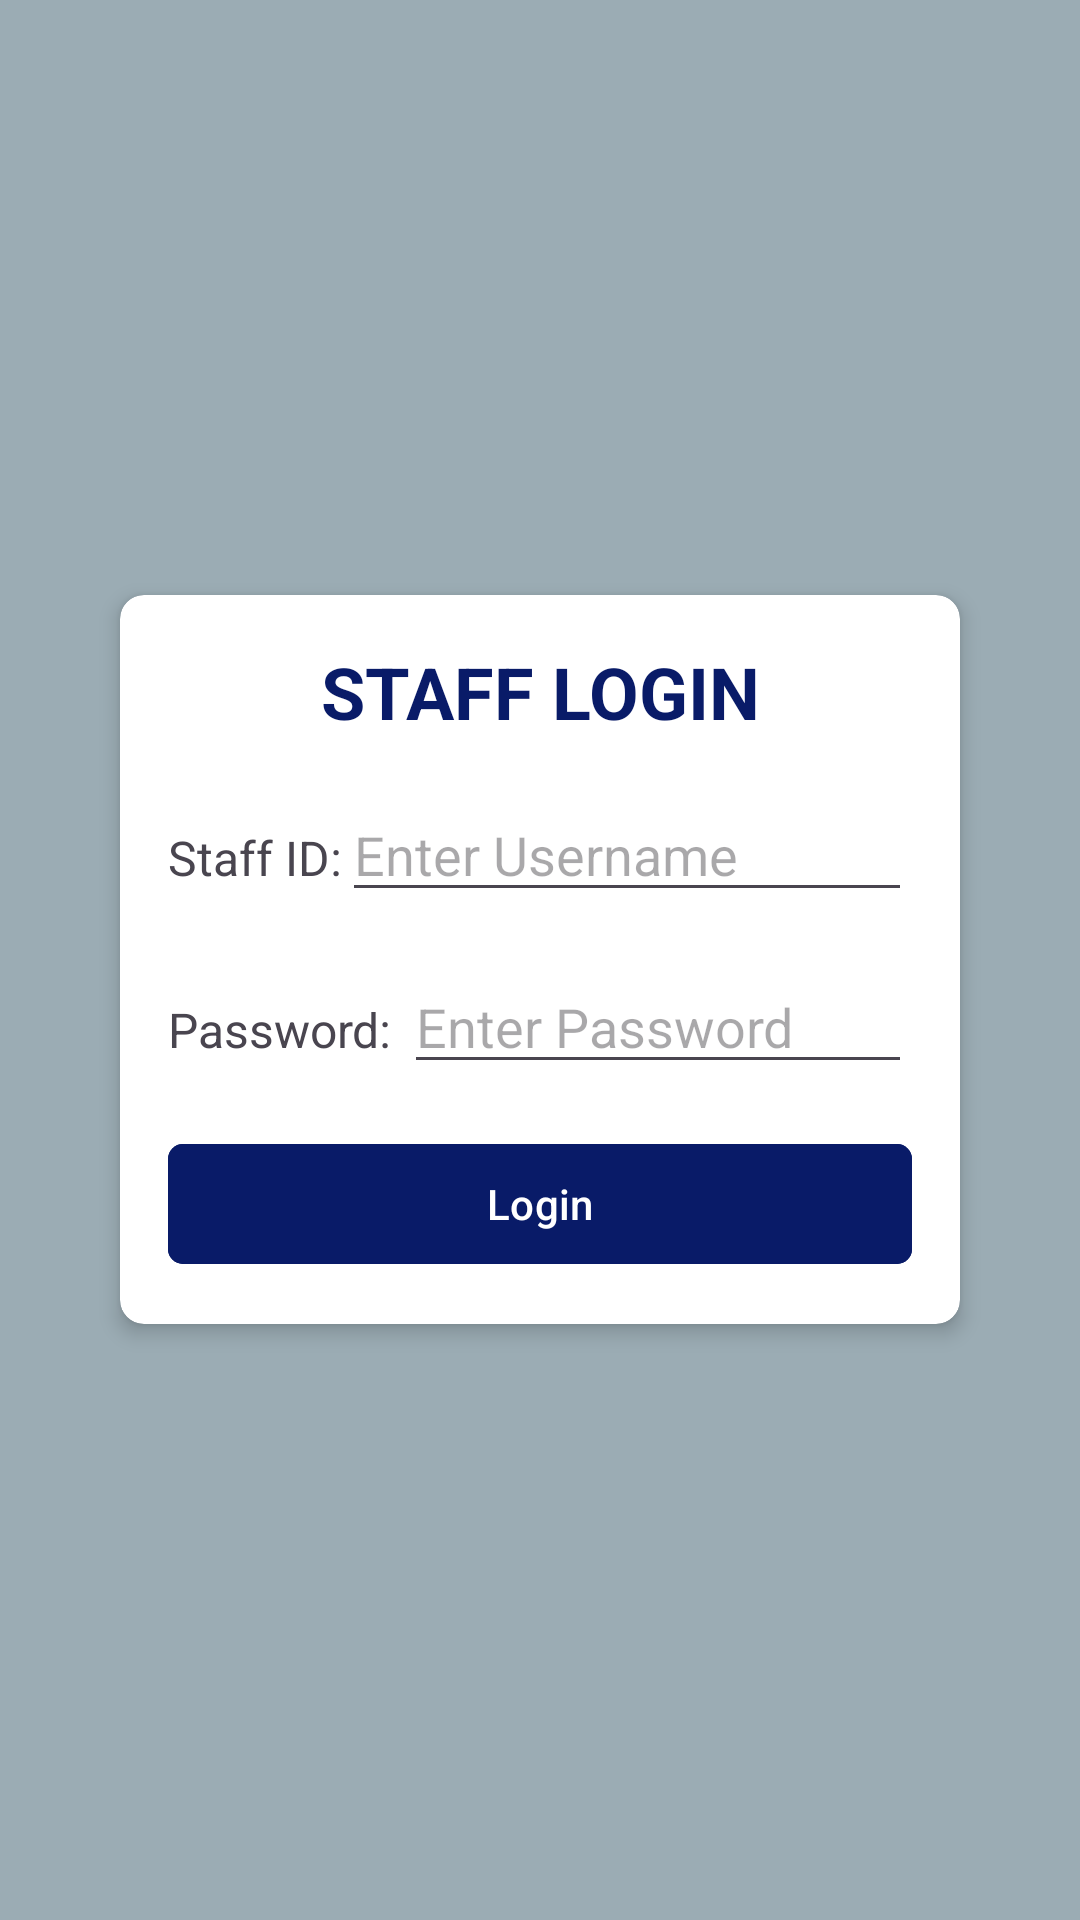

This screen was rendered from an Android layout file. Write that file and the resources it references.
<!-- AndroidManifest.xml: application theme Theme.KPMSadmin -->
<!-- res/layout/activity_main.xml -->
<?xml version="1.0" encoding="utf-8"?>
<RelativeLayout xmlns:android="http://schemas.android.com/apk/res/android"
    xmlns:app="http://schemas.android.com/apk/res-auto"
    xmlns:tools="http://schemas.android.com/tools"
    android:layout_width="match_parent"
    android:layout_height="match_parent"
    android:background="#9bacb4"
    android:padding="10dp"
    tools:context=".MainActivity">


    
    <androidx.cardview.widget.CardView
        android:id="@+id/cardView"
        android:layout_width="match_parent"
        android:layout_height="wrap_content"
        android:layout_marginLeft="30dp"
        android:layout_marginRight="30dp"
        android:layout_centerInParent="true"
        app:cardCornerRadius="8dp"
        app:cardElevation="4dp">

        <LinearLayout
            android:layout_width="match_parent"
            android:layout_height="wrap_content"
            android:orientation="vertical"
            android:padding="16dp">

            <TextView
                android:id="@+id/tvStaffLogin"
                android:layout_width="match_parent"
                android:layout_height="wrap_content"
                android:text="STAFF LOGIN"
                android:textSize="24dp"
                android:gravity="center"
                android:textStyle="bold"
                android:textColor="#091b68" />

            
            <LinearLayout
                android:id="@+id/linearLayoutStaffID"
                android:layout_width="match_parent"
                android:layout_height="wrap_content"
                android:orientation="horizontal"
                android:layout_marginTop="16dp">

                <TextView
                    android:layout_width="wrap_content"
                    android:layout_height="wrap_content"
                    android:text="Staff ID:"
                    android:textSize="16dp"/>

                <EditText
                    android:layout_width="match_parent"
                    android:layout_height="wrap_content"
                    android:id="@+id/log_username"
                    android:hint="Enter Username"
                    android:inputType="text"/>
            </LinearLayout>

            
            <LinearLayout
                android:id="@+id/linearLayoutPassword"
                android:layout_width="match_parent"
                android:layout_height="wrap_content"
                android:orientation="horizontal"
                android:layout_marginTop="16dp">

                <TextView
                    android:layout_width="wrap_content"
                    android:layout_height="wrap_content"
                    android:text="Password: "
                    android:textSize="16dp"/>

                <EditText
                    android:layout_width="match_parent"
                    android:layout_height="wrap_content"
                    android:id="@+id/log_password"
                    android:hint="Enter Password"
                    android:inputType="textPassword" />
            </LinearLayout>

            
            <com.google.android.material.button.MaterialButton
                android:id="@+id/btnLogin"
                android:layout_width="match_parent"
                android:layout_height="wrap_content"
                android:text="Login"
                android:layout_marginTop="16dp"
                app:cornerRadius="5dp"
                android:backgroundTint="#091b68"
                android:layout_gravity="center_horizontal" />
        </LinearLayout>
    </androidx.cardview.widget.CardView>
</RelativeLayout>
<!-- resources referenced by this layout -->
<resources>
  <style name="Theme.KPMSadmin" parent="Base.Theme.KPMSadmin" />
  <style name="Base.Theme.KPMSadmin" parent="Theme.Material3.DayNight.NoActionBar">
          
          
      </style>
</resources>
